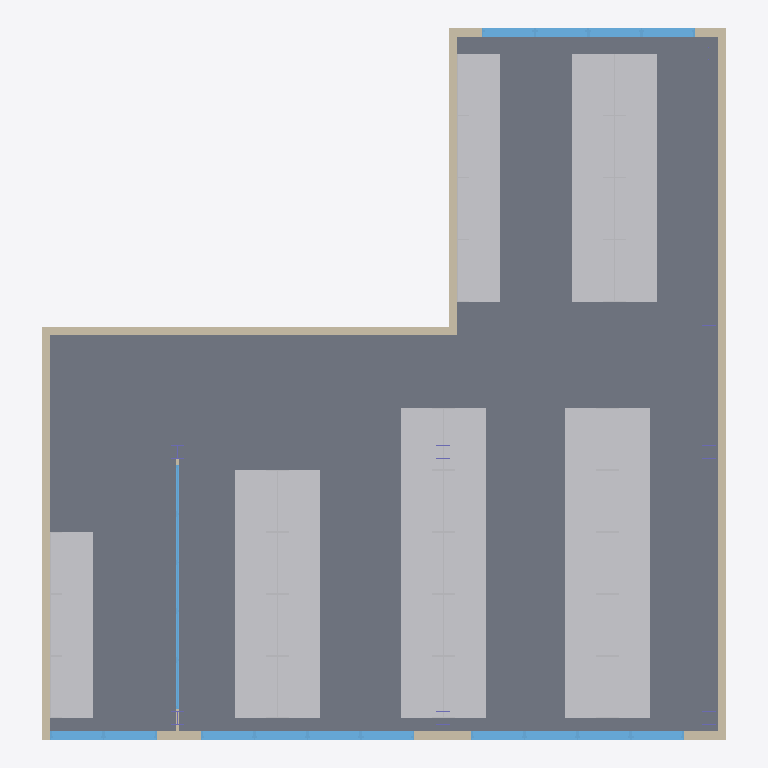
Plan cut of the same IFC building model at storey 'Podlaží 1' (level 0.00 m, cut at 1.40 m), seen from above with north up, elements coloured by IFC class: 43 other elements (light grey), 19 windows (light blue), 7 walls (beige), 2 columns (violet), 1 slab (grey). Cut surfaces are drawn darker.
Extent 15.4 m × 16.1 m × 3.7 m (x, y, z). Storeys (2): Podlaží 1 at 0.00 m; Střecha at 2.65 m. Elements (88): 43 IfcFurniture, 19 IfcWindow, 13 IfcWall, 8 IfcColumn, 3 IfcElectricAppliance, 1 IfcRoof, 1 IfcSlab.

HEADER;
FILE_DESCRIPTION(('ViewDefinition [DesignTransferView_V1.0]'),'2;1');
FILE_NAME('0001','2018-08-16T14:03:34',(''),(''),'The EXPRESS Data Manager Version 5.02.0100.07 : 28 Aug 2013','20180806_1515(x64) - Exporter 19.1.0.0 - Alternate UI 19.1.0.0','');
FILE_SCHEMA(('IFC4'));
ENDSEC;
DATA;
#108=IFCPROJECT('2O_CBfjKH9$OtHXVJNfxMz',#42,'0001',$,$,'Název projektu','Stav projektu',(#99),#94);
#10591=IFCSITE('2O_CBfjKH9$OtHXVJNfxM$',#42,'Default',$,$,#10588,$,$,.ELEMENT.,$,$,$,$,$);
#123=IFCBUILDING('2O_CBfjKH9$OtHXVJNfxMy',#42,'',$,$,#33,$,'',.ELEMENT.,$,$,$);
#142=IFCBUILDINGSTOREY('2O_CBfjKH9$OtHXVGeM4ik',#42,'Podlaží 1',$,'Podlaží:8mm záhlaví',#141,$,'Podlaží 1',.ELEMENT.,0.0);
#148=IFCBUILDINGSTOREY('2O_CBfjKH9$OtHXVGeM41Y',#42,'Střecha',$,'Podlaží:8mm záhlaví',#147,$,'Střecha',.ELEMENT.,2650.0);
#4379=IFCSLAB('0oLCzeNhX9WRw0GP8gUksP',#42,'Podlaha:DEKFLOOR [number]):281597',$,'Podlaha:DEKFLOOR [number])',#4327,#4375,'281597',.FLOOR.);
#1921=IFCWALL('0oLCzeNhX9WRw0IPCgUkpK',#42,'Základní stěna:DEKTHERM ELASTIK E [number]):281264',$,'Základní stěna:DEKTHERM ELASTIK E [number])',#1614,#1917,'281264',.NOTDEFINED.);
#3651=IFCWALL('0oLCzeNhX9WRw0IPCgUkqW',#42,'Základní stěna:DEKTHERM ELASTIK E [number]):281412',$,'Základní stěna:DEKTHERM ELASTIK E [number])',#3623,#3647,'281412',.NOTDEFINED.);
#4156=IFCWALL('0oLCzeNhX9WRw0IPCgUkqF',#42,'Základní stěna:DEKTHERM ELASTIK E [number]):281451',$,'Základní stěna:DEKTHERM ELASTIK E [number])',#4094,#4152,'281451',.NOTDEFINED.);
#5801=IFCFURNITURE('0oLCzeNhX9WRw0GP8gUln1',#42,'Stul_1:Stul_1:285221',$,'Stul_1:Stul_1',#5800,#5794,'285221',.NOTDEFINED.);
#5899=IFCFURNITURE('1YAnBDryf6zwptFKybcZsu',#42,'Stul_1:Stul_1:286301',$,'Stul_1:Stul_1',#5898,#5892,'286301',.NOTDEFINED.);
#5951=IFCFURNITURE('1YAnBDryf6zwptFKybcZsI',#42,'Stul_1:Stul_1:286327',$,'Stul_1:Stul_1',#5950,#5944,'286327',.NOTDEFINED.);
#6003=IFCFURNITURE('1YAnBDryf6zwptFKybcZrs',#42,'Stul_1:Stul_1:286355',$,'Stul_1:Stul_1',#6002,#5996,'286355',.NOTDEFINED.);
#6055=IFCFURNITURE('1YAnBDryf6zwptFKybcZr9',#42,'Stul_1:Stul_1:286380',$,'Stul_1:Stul_1',#6054,#6048,'286380',.NOTDEFINED.);
#6468=IFCFURNITURE('1YAnBDryf6zwptFKybcZpI',#42,'Stul_1:Stul_1:286519',$,'Stul_1:Stul_1',#6467,#6461,'286519',.NOTDEFINED.);
#6520=IFCFURNITURE('1YAnBDryf6zwptFKybcZpT',#42,'Stul_1:Stul_1:286520',$,'Stul_1:Stul_1',#6519,#6513,'286520',.NOTDEFINED.);
#6572=IFCFURNITURE('1YAnBDryf6zwptFKybcZpS',#42,'Stul_1:Stul_1:286521',$,'Stul_1:Stul_1',#6571,#6565,'286521',.NOTDEFINED.);
#6960=IFCFURNITURE('1YAnBDryf6zwptFKybcZoD',#42,'Stul_1:Stul_1:286568',$,'Stul_1:Stul_1',#6959,#6953,'286568',.NOTDEFINED.);
#7012=IFCFURNITURE('1YAnBDryf6zwptFKybcZoC',#42,'Stul_1:Stul_1:286569',$,'Stul_1:Stul_1',#7011,#7005,'286569',.NOTDEFINED.);
#7064=IFCFURNITURE('1YAnBDryf6zwptFKybcZoF',#42,'Stul_1:Stul_1:286570',$,'Stul_1:Stul_1',#7063,#7057,'286570',.NOTDEFINED.);
#7116=IFCFURNITURE('1YAnBDryf6zwptFKybcZoE',#42,'Stul_1:Stul_1:286571',$,'Stul_1:Stul_1',#7115,#7109,'286571',.NOTDEFINED.);
#7376=IFCFURNITURE('1YAnBDryf6zwptFKybcZmw',#42,'Stul_1:Stul_1:286687',$,'Stul_1:Stul_1',#7375,#7369,'286687',.NOTDEFINED.);
#7428=IFCFURNITURE('1YAnBDryf6zwptFKybcZm5',#42,'Stul_1:Stul_1:286688',$,'Stul_1:Stul_1',#7427,#7421,'286688',.NOTDEFINED.);
#7480=IFCFURNITURE('1YAnBDryf6zwptFKybcZm4',#42,'Stul_1:Stul_1:286689',$,'Stul_1:Stul_1',#7479,#7473,'286689',.NOTDEFINED.);
#7532=IFCFURNITURE('1YAnBDryf6zwptFKybcZm7',#42,'Stul_1:Stul_1:286690',$,'Stul_1:Stul_1',#7531,#7525,'286690',.NOTDEFINED.);
#7792=IFCFURNITURE('1YAnBDryf6zwptFKybcWFY',#42,'Stul_1:Stul_1:286727',$,'Stul_1:Stul_1',#7791,#7785,'286727',.NOTDEFINED.);
#7844=IFCFURNITURE('1YAnBDryf6zwptFKybcWFj',#42,'Stul_1:Stul_1:286728',$,'Stul_1:Stul_1',#7843,#7837,'286728',.NOTDEFINED.);
#7896=IFCFURNITURE('1YAnBDryf6zwptFKybcWFi',#42,'Stul_1:Stul_1:286729',$,'Stul_1:Stul_1',#7895,#7889,'286729',.NOTDEFINED.);
#7948=IFCFURNITURE('1YAnBDryf6zwptFKybcWFl',#42,'Stul_1:Stul_1:286730',$,'Stul_1:Stul_1',#7947,#7941,'286730',.NOTDEFINED.);
#8000=IFCFURNITURE('1YAnBDryf6zwptFKybcWFB',#42,'Stul_1:Stul_1:286766',$,'Stul_1:Stul_1',#7999,#7993,'286766',.NOTDEFINED.);
#8052=IFCFURNITURE('1YAnBDryf6zwptFKybcWFA',#42,'Stul_1:Stul_1:286767',$,'Stul_1:Stul_1',#8051,#8045,'286767',.NOTDEFINED.);
#8104=IFCFURNITURE('1YAnBDryf6zwptFKybcWFL',#42,'Stul_1:Stul_1:286768',$,'Stul_1:Stul_1',#8103,#8097,'286768',.NOTDEFINED.);
#6416=IFCFURNITURE('1YAnBDryf6zwptFKybcZpJ',#42,'Stul_1:Stul_1:286518',$,'Stul_1:Stul_1',#6415,#6409,'286518',.NOTDEFINED.);
#6624=IFCFURNITURE('1YAnBDryf6zwptFKybcZpV',#42,'Stul_1:Stul_1:286522',$,'Stul_1:Stul_1',#6623,#6617,'286522',.NOTDEFINED.);
#6144=IFCFURNITURE('1YAnBDryf6zwptFKybcZqJ',#42,'Stul_1:Stul_1:286454',$,'Stul_1:Stul_1',#6143,#6137,'286454',.NOTDEFINED.);
#6196=IFCFURNITURE('1YAnBDryf6zwptFKybcZqI',#42,'Stul_1:Stul_1:286455',$,'Stul_1:Stul_1',#6195,#6189,'286455',.NOTDEFINED.);
#6248=IFCFURNITURE('1YAnBDryf6zwptFKybcZqT',#42,'Stul_1:Stul_1:286456',$,'Stul_1:Stul_1',#6247,#6241,'286456',.NOTDEFINED.);
#6300=IFCFURNITURE('1YAnBDryf6zwptFKybcZqS',#42,'Stul_1:Stul_1:286457',$,'Stul_1:Stul_1',#6299,#6293,'286457',.NOTDEFINED.);
#6352=IFCFURNITURE('1YAnBDryf6zwptFKybcZqV',#42,'Stul_1:Stul_1:286458',$,'Stul_1:Stul_1',#6351,#6345,'286458',.NOTDEFINED.);
#6740=IFCFURNITURE('1YAnBDryf6zwptFKybcZpO',#42,'Stul_1:Stul_1:286525',$,'Stul_1:Stul_1',#6739,#6733,'286525',.NOTDEFINED.);
#6792=IFCFURNITURE('1YAnBDryf6zwptFKybcZpR',#42,'Stul_1:Stul_1:286526',$,'Stul_1:Stul_1',#6791,#6785,'286526',.NOTDEFINED.);
#6844=IFCFURNITURE('1YAnBDryf6zwptFKybcZpQ',#42,'Stul_1:Stul_1:286527',$,'Stul_1:Stul_1',#6843,#6837,'286527',.NOTDEFINED.);
#7168=IFCFURNITURE('1YAnBDryf6zwptFKybcZoA',#42,'Stul_1:Stul_1:286575',$,'Stul_1:Stul_1',#7167,#7161,'286575',.NOTDEFINED.);
#7220=IFCFURNITURE('1YAnBDryf6zwptFKybcZoL',#42,'Stul_1:Stul_1:286576',$,'Stul_1:Stul_1',#7219,#7213,'286576',.NOTDEFINED.);
#7272=IFCFURNITURE('1YAnBDryf6zwptFKybcZoK',#42,'Stul_1:Stul_1:286577',$,'Stul_1:Stul_1',#7271,#7265,'286577',.NOTDEFINED.);
#7324=IFCFURNITURE('1YAnBDryf6zwptFKybcZoN',#42,'Stul_1:Stul_1:286578',$,'Stul_1:Stul_1',#7323,#7317,'286578',.NOTDEFINED.);
#7584=IFCFURNITURE('1YAnBDryf6zwptFKybcWFc',#42,'Stul_1:Stul_1:286723',$,'Stul_1:Stul_1',#7583,#7577,'286723',.NOTDEFINED.);
#7636=IFCFURNITURE('1YAnBDryf6zwptFKybcWFX',#42,'Stul_1:Stul_1:286724',$,'Stul_1:Stul_1',#7635,#7629,'286724',.NOTDEFINED.);
#7688=IFCFURNITURE('1YAnBDryf6zwptFKybcWFW',#42,'Stul_1:Stul_1:286725',$,'Stul_1:Stul_1',#7687,#7681,'286725',.NOTDEFINED.);
#7740=IFCFURNITURE('1YAnBDryf6zwptFKybcWFZ',#42,'Stul_1:Stul_1:286726',$,'Stul_1:Stul_1',#7739,#7733,'286726',.NOTDEFINED.);
#6896=IFCFURNITURE('1YAnBDryf6zwptFKybcZob',#42,'Stul_1:Stul_1:286528',$,'Stul_1:Stul_1',#6895,#6889,'286528',.NOTDEFINED.);
#6688=IFCFURNITURE('1YAnBDryf6zwptFKybcZpP',#42,'Stul_1:Stul_1:286524',$,'Stul_1:Stul_1',#6687,#6681,'286524',.NOTDEFINED.);
#3190=IFCWALL('0oLCzeNhX9WRw0IPCgUkrj',#42,'Základní stěna:DEKTHERM ELASTIK E [number]):281353',$,'Základní stěna:DEKTHERM ELASTIK E [number])',#3160,#3186,'281353',.NOTDEFINED.);
#839=IFCWALL('0oLCzeNhX9WRw0IPCgUkps',#42,'Základní stěna:DEKTHERM ELASTIK E [number]):281234',$,'Základní stěna:DEKTHERM ELASTIK E [number])',#153,#833,'281234',.NOTDEFINED.);
#2718=IFCWALL('0oLCzeNhX9WRw0IPCgUkoz',#42,'Základní stěna:DEKTHERM ELASTIK E [number]):281305',$,'Základní stěna:DEKTHERM ELASTIK E [number])',#2352,#2714,'281305',.NOTDEFINED.);
#9038=IFCWINDOW('1YAnBDryf6zwptFKybcXOr',#42,'M_Pevné:Okno:292304',$,'M_Pevné:Okno',#11367,#9031,'292304',1750.0,1200.0,.WINDOW.,.NOTDEFINED.,$);
#9172=IFCWINDOW('1YAnBDryf6zwptFKybcXN3',#42,'M_Pevné:Okno:292390',$,'M_Pevné:Okno',#11421,#9165,'292390',1750.0,1200.0,.WINDOW.,.NOTDEFINED.,$);
#9440=IFCWINDOW('1YAnBDryf6zwptFKybcXK3',#42,'M_Pevné:Okno:292582',$,'M_Pevné:Okno',#11529,#9433,'292582',1750.0,1200.0,.WINDOW.,.NOTDEFINED.,$);
#9641=IFCWINDOW('1YAnBDryf6zwptFKybcXIp',#42,'M_Pevné:Okno:292694',$,'M_Pevné:Okno',#11612,#9634,'292694',1750.0,1200.0,.WINDOW.,.NOTDEFINED.,$);
#8892=IFCWINDOW('1YAnBDryf6zwptFKybcXPE',#42,'M_Pevné:Okno:292267',$,'M_Pevné:Okno',#11340,#8885,'292267',1750.0,1200.0,.WINDOW.,.NOTDEFINED.,$);
#9105=IFCWINDOW('1YAnBDryf6zwptFKybcXNZ',#42,'M_Pevné:Okno:292358',$,'M_Pevné:Okno',#11394,#9098,'292358',1750.0,1200.0,.WINDOW.,.NOTDEFINED.,$);
#9239=IFCWINDOW('1YAnBDryf6zwptFKybcXMp',#42,'M_Pevné:Okno:292438',$,'M_Pevné:Okno',#11448,#9232,'292438',1750.0,1200.0,.WINDOW.,.NOTDEFINED.,$);
#9373=IFCWINDOW('1YAnBDryf6zwptFKybcXL3',#42,'M_Pevné:Okno:292518',$,'M_Pevné:Okno',#11502,#9366,'292518',1750.0,1200.0,.WINDOW.,.NOTDEFINED.,$);
#9306=IFCWINDOW('1YAnBDryf6zwptFKybcXMV',#42,'M_Pevné:Okno:292474',$,'M_Pevné:Okno',#11475,#9299,'292474',1750.0,1200.0,.WINDOW.,.NOTDEFINED.,$);
#9507=IFCWINDOW('1YAnBDryf6zwptFKybcXJf',#42,'M_Pevné:Okno:292620',$,'M_Pevné:Okno',#11556,#9500,'292620',1750.0,1200.0,.WINDOW.,.NOTDEFINED.,$);
#9574=IFCWINDOW('1YAnBDryf6zwptFKybcXJL',#42,'M_Pevné:Okno:292656',$,'M_Pevné:Okno',#11583,#9567,'292656',1750.0,1200.0,.WINDOW.,.NOTDEFINED.,$);
#9708=IFCWINDOW('1YAnBDryf6zwptFKybcXIL',#42,'M_Pevné:Okno:292720',$,'M_Pevné:Okno',#11639,#9701,'292720',1750.0,1200.0,.WINDOW.,.NOTDEFINED.,$);
#9775=IFCWINDOW('1YAnBDryf6zwptFKybcXHp',#42,'M_Pevné:Okno:292758',$,'M_Pevné:Okno',#11666,#9768,'292758',1750.0,1200.0,.WINDOW.,.NOTDEFINED.,$);
#9842=IFCWINDOW('1YAnBDryf6zwptFKybcXHJ',#42,'M_Pevné:Okno:292790',$,'M_Pevné:Okno',#11693,#9835,'292790',1750.0,1200.0,.WINDOW.,.NOTDEFINED.,$);
#10041=IFCWINDOW('1YAnBDryf6zwptFKybcXdb',#42,'M_Pevné:Okno vnitřní:293376',$,'M_Pevné:Okno vnitřní',#11284,#10034,'293376',2650.0,1100.0,.WINDOW.,.NOTDEFINED.,$);
#10296=IFCWINDOW('1YAnBDryf6zwptFKybcXck',#42,'M_Pevné:Okno vnitřní:293451',$,'M_Pevné:Okno vnitřní',#11722,#10289,'293451',2650.0,1100.0,.WINDOW.,.NOTDEFINED.,$);
#10435=IFCWINDOW('1YAnBDryf6zwptFKybcXbA',#42,'M_Pevné:Okno vnitřní:293551',$,'M_Pevné:Okno vnitřní',#11776,#10428,'293551',2650.0,1100.0,.WINDOW.,.NOTDEFINED.,$);
#10500=IFCWINDOW('1YAnBDryf6zwptFKybcXak',#42,'M_Pevné:Okno vnitřní:293579',$,'M_Pevné:Okno vnitřní',#11311,#10493,'293579',2650.0,1100.0,.WINDOW.,.NOTDEFINED.,$);
#10370=IFCWINDOW('1YAnBDryf6zwptFKybcXb_',#42,'M_Pevné:Okno vnitřní:293531',$,'M_Pevné:Okno vnitřní',#11749,#10363,'293531',2650.0,1100.0,.WINDOW.,.NOTDEFINED.,$);
#8177=IFCWALL('1YAnBDryf6zwptFKybcWEk',#42,'Základní stěna:Interiér, 79mm příčka (1 h):286795',$,'Základní stěna:Interiér, 79mm příčka (1 h)',#8149,#8173,'286795',.NOTDEFINED.);
#5014=IFCCOLUMN('0oLCzeNhX9WRw0GP8gUlRr',#42,'UC univerzální sloupy, sloup:UC305x305x97:282769',$,'UC univerzální sloupy, sloup:UC305x305x97',#5013,#5007,'282769',.NOTDEFINED.);
#5617=IFCCOLUMN('0oLCzeNhX9WRw0GP8gUlI8',#42,'UC univerzální sloupy, sloup:UC305x305x97:283372',$,'UC univerzální sloupy, sloup:UC305x305x97',#5616,#5610,'283372',.NOTDEFINED.);
ENDSEC;